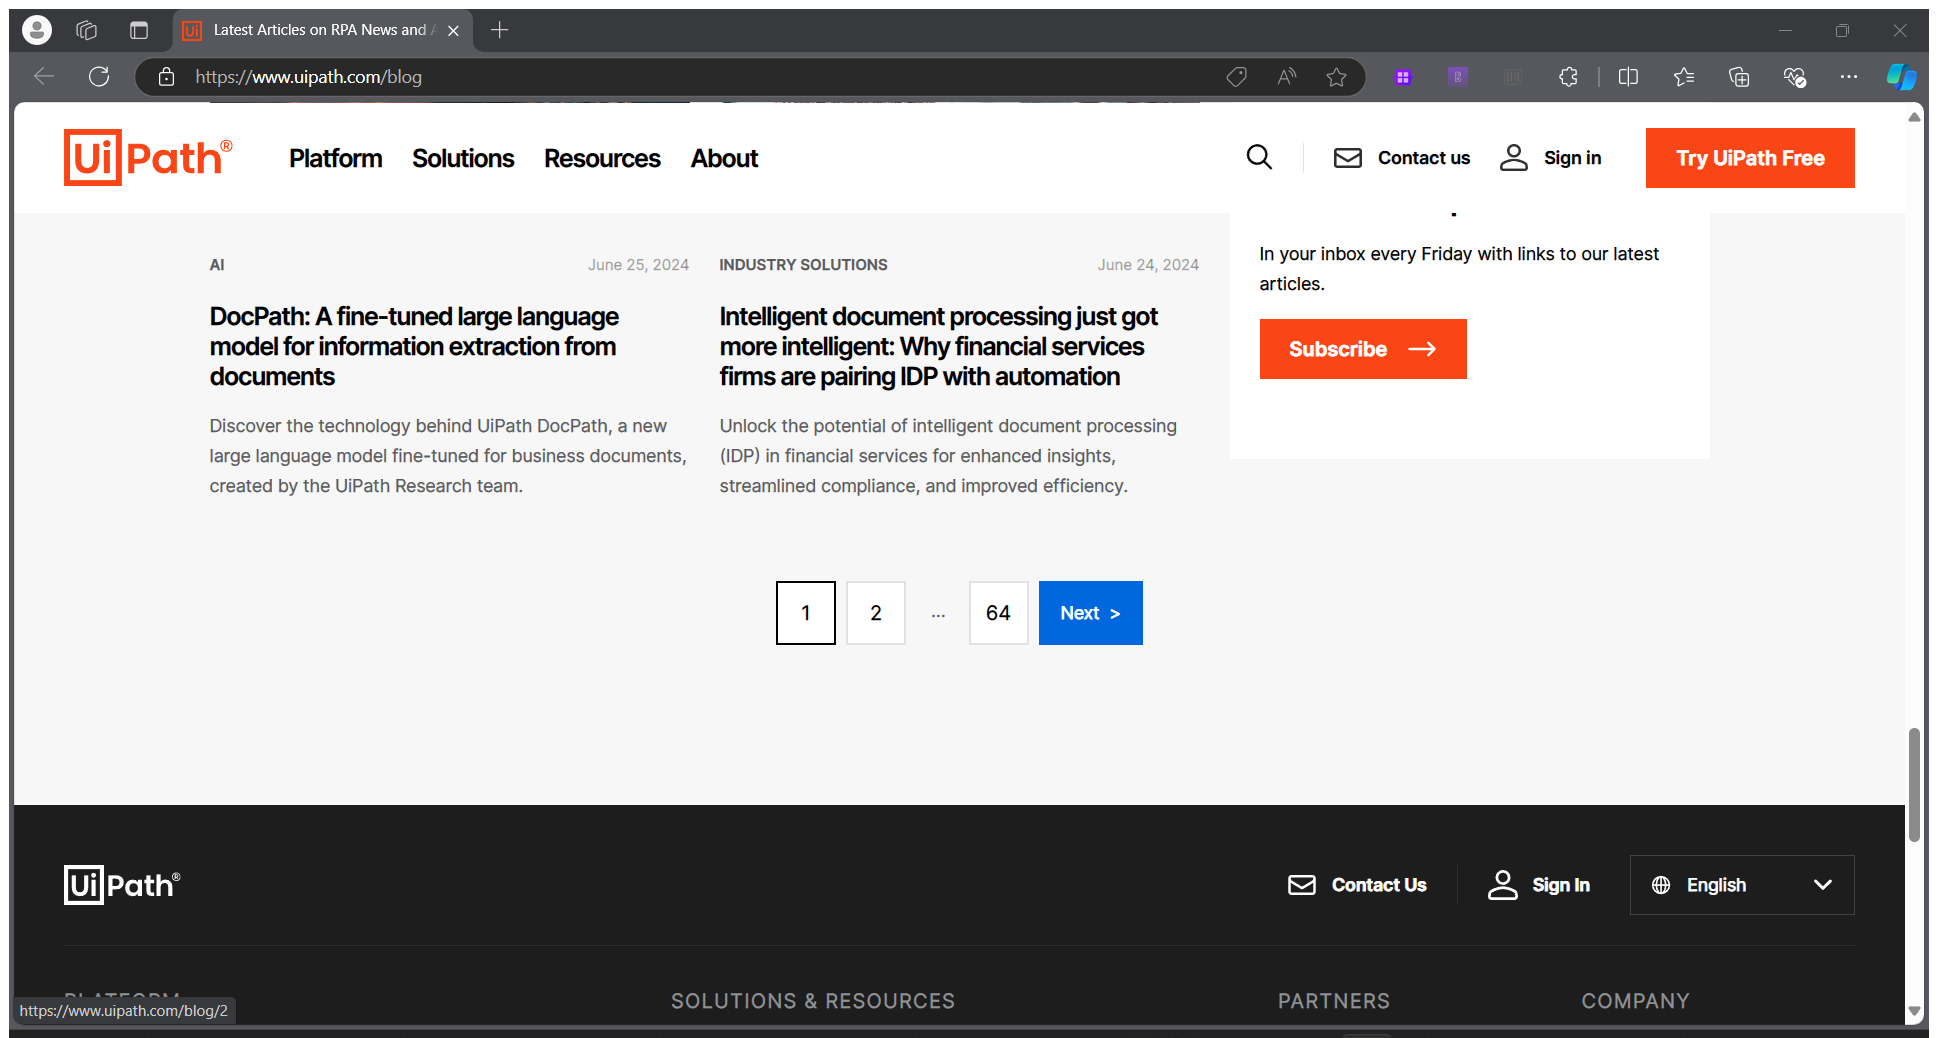
Workflow: Main

Step 1: Attach Browser 'LatestArt Page' in window 'Latest Articles on RPA News and Automation Insights | UiPath Blog' (msedge.exe)

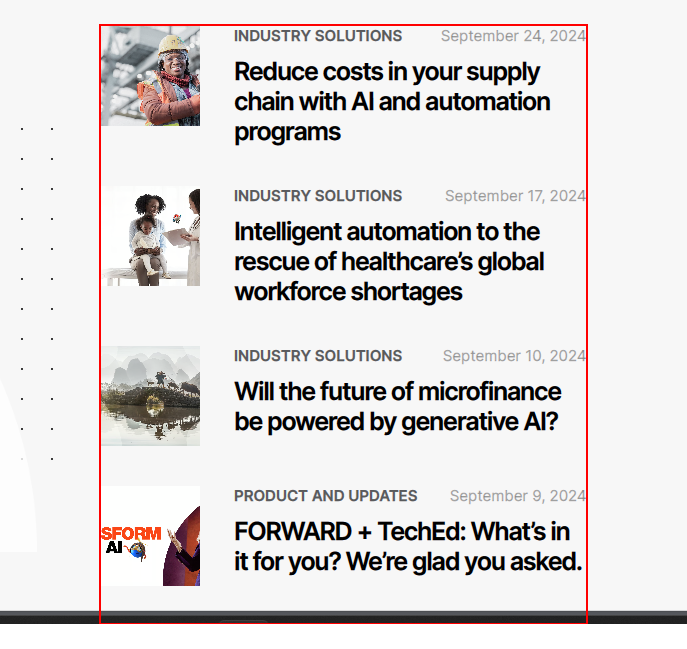
Step 2: get-text from the element